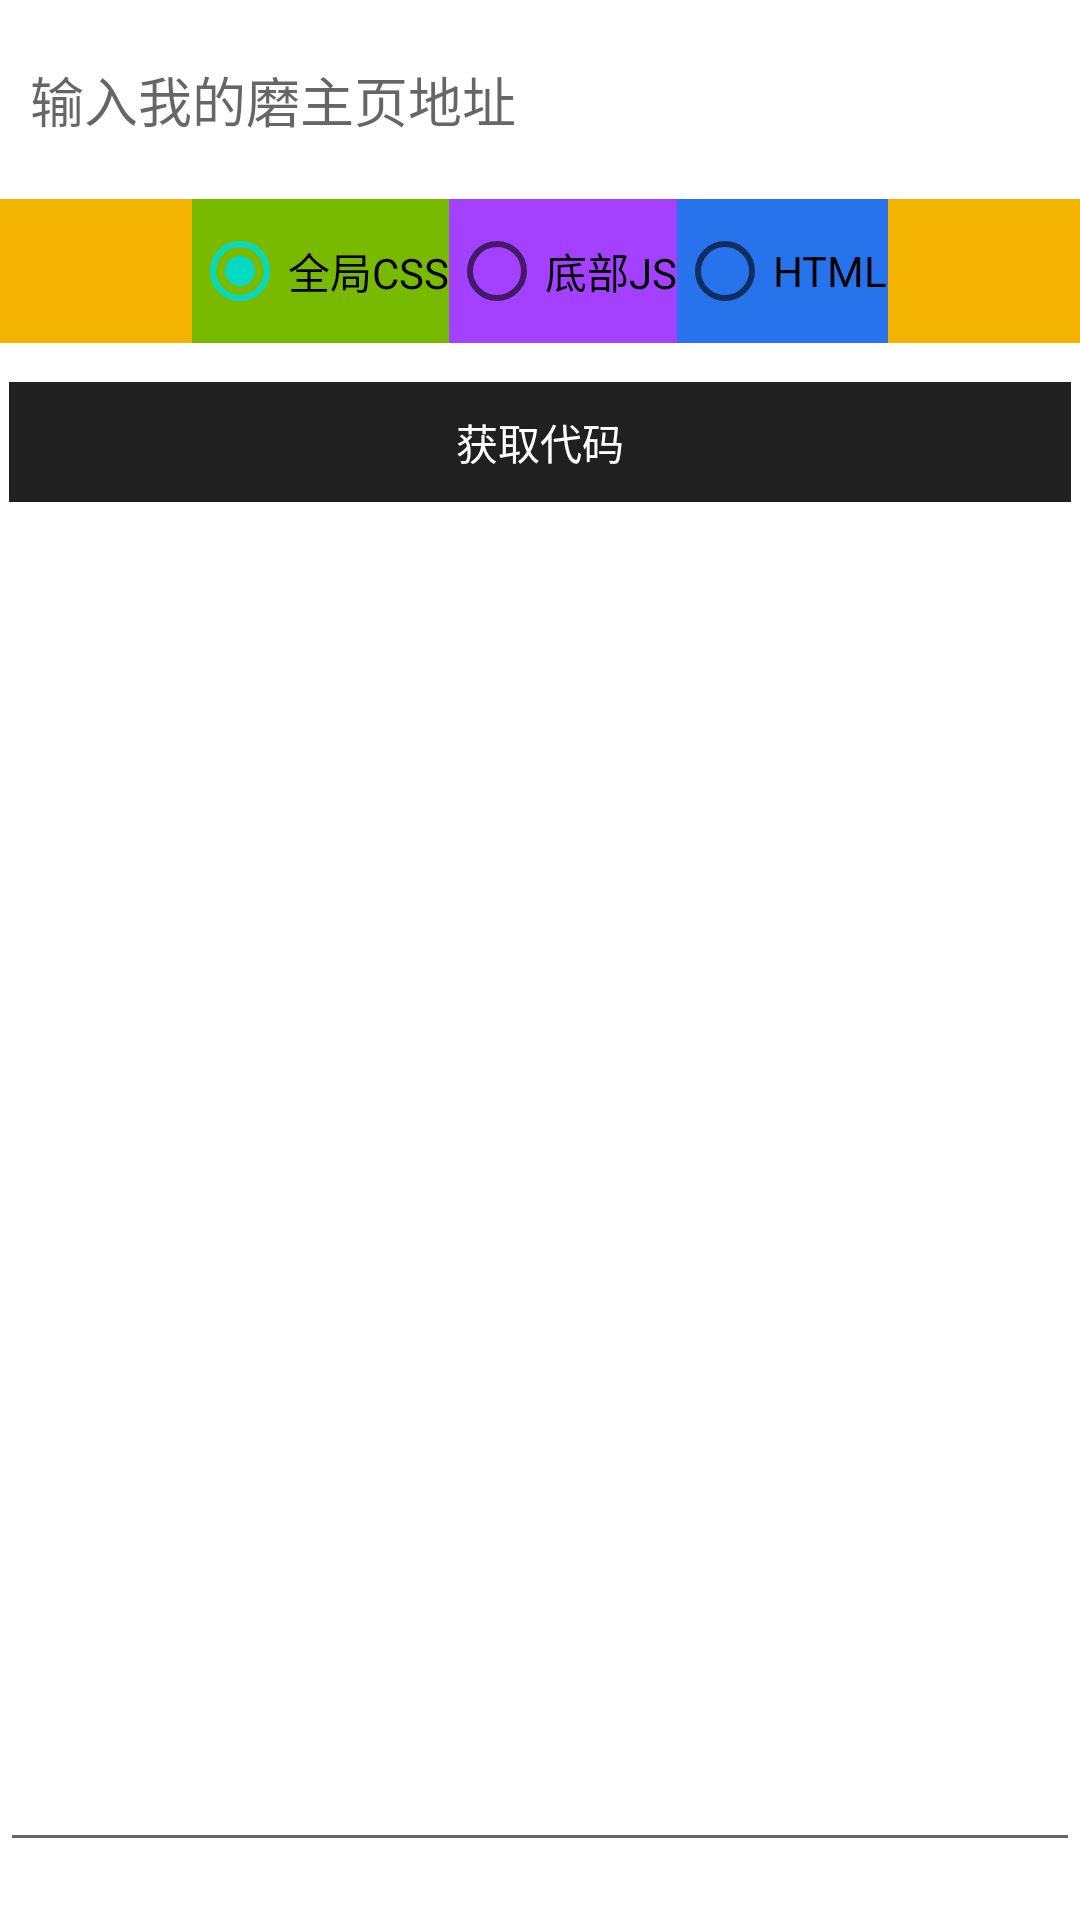

Here is an Android app screen rendered from its layout file. Give the layout XML and the strings, colors and styles it references.
<!-- AndroidManifest.xml: application theme AppTheme -->
<!-- res/layout/getcode.xml -->
<?xml version="1.0" encoding="utf-8"?>
<LinearLayout
	xmlns:android="http://schemas.android.com/apk/res/android"
	android:layout_width="match_parent"
	android:layout_height="match_parent"
	android:orientation="vertical"
	android:fitsSystemWindows="true"  
	android:clipToPadding="true"
	android:background="@drawable/tpi_background">

	<EditText
		android:layout_height="wrap_content"
		android:inputType="textPostalAddress"
		android:ems="10"
		android:layout_width="match_parent"
		android:hint="输入我的磨主页地址"
		android:layout_marginTop="10dp"
		android:background="#FFFFFF"
		android:padding="10dp"
		android:id="@+id/code_url"/>

	<LinearLayout
		android:layout_height="wrap_content"
		android:layout_width="match_parent"
		android:orientation="horizontal"
		android:gravity="center"
		android:background="#f4b300"
		android:layout_marginTop="10dp">

		<RadioGroup
			android:layout_height="wrap_content"
			android:layout_width="match_parent"
			android:orientation="horizontal"
			android:gravity="center">

			<RadioButton
				android:layout_height="wrap_content"
				android:layout_width="wrap_content"
				android:text="全局CSS"
				android:checked="true"
				android:background="#78BA00"
				android:id="@+id/code_rb_css"/>

			<RadioButton
				android:layout_height="wrap_content"
				android:layout_width="wrap_content"
				android:text="底部JS"
				android:background="#A440FF"
				android:id="@+id/code_rb_js"/>

			<RadioButton
				android:layout_height="wrap_content"
				android:layout_width="wrap_content"
				android:text="HTML"
				android:background="#2673EC"
				android:id="@+id/code_rb_html"/>

		</RadioGroup>

	</LinearLayout>

	<LinearLayout
		android:layout_height="wrap_content"
		android:layout_width="match_parent"
		android:orientation="horizontal"
		android:background="#FFFFFF"
		android:layout_marginTop="10dp"
		android:padding="3dp">

		<Button
			android:layout_height="40dp"
			android:text="获取代码"
			android:layout_width="match_parent"
			android:background="@drawable/metro_button"
			android:textColor="#FFFFFF"
			android:id="@+id/code_refresh"/>

	</LinearLayout>

	<ScrollView
		android:layout_height="wrap_content"
		android:layout_width="match_parent"
		android:layout_weight="1.0"
		android:background="#FFFFFF"
		android:layout_marginTop="10dp"
		android:layout_marginBottom="10dp">

		<EditText
			android:layout_height="match_parent"
			android:ems="10"
			android:layout_width="match_parent"
			android:singleLine="false"
			android:gravity="top"
			android:minLines="20"
			android:id="@+id/code_tb_code"/>

	</ScrollView>

</LinearLayout>
<!-- resources referenced by this layout -->
<resources>
  <!-- drawable metro_button (drawable) -->
  <?xml version="1.0" encoding="utf-8"?>
  <selector xmlns:android="http://schemas.android.com/apk/res/android"
  	android:constantSize="true">
  
  	<item android:state_enabled="true" android:state_pressed="false"> 
  		<shape> 
  			<gradient android:startColor="#ee101010" android:endColor="#ee101010" 
  				android:angle="90.0"> 
  			</gradient> 
  			   
  			
  		</shape> 
  	</item> 
  	<item android:state_enabled="true" android:state_pressed="true"> 
  		<shape> 
  			<gradient android:startColor="#000000" android:endColor="#000000" 
  				android:angle="90.0"> 
  			</gradient> 
  			
  		</shape> 
  	</item> 
  
  </selector>
  <!-- drawable tpi_background (drawable) -->
  <?xml version="1.0" encoding="utf-8"?>
  <bitmap android:src="@drawable/bg_stripes_dark" android:tileMode="repeat"
    xmlns:android="http://schemas.android.com/apk/res/android" />
</resources>
